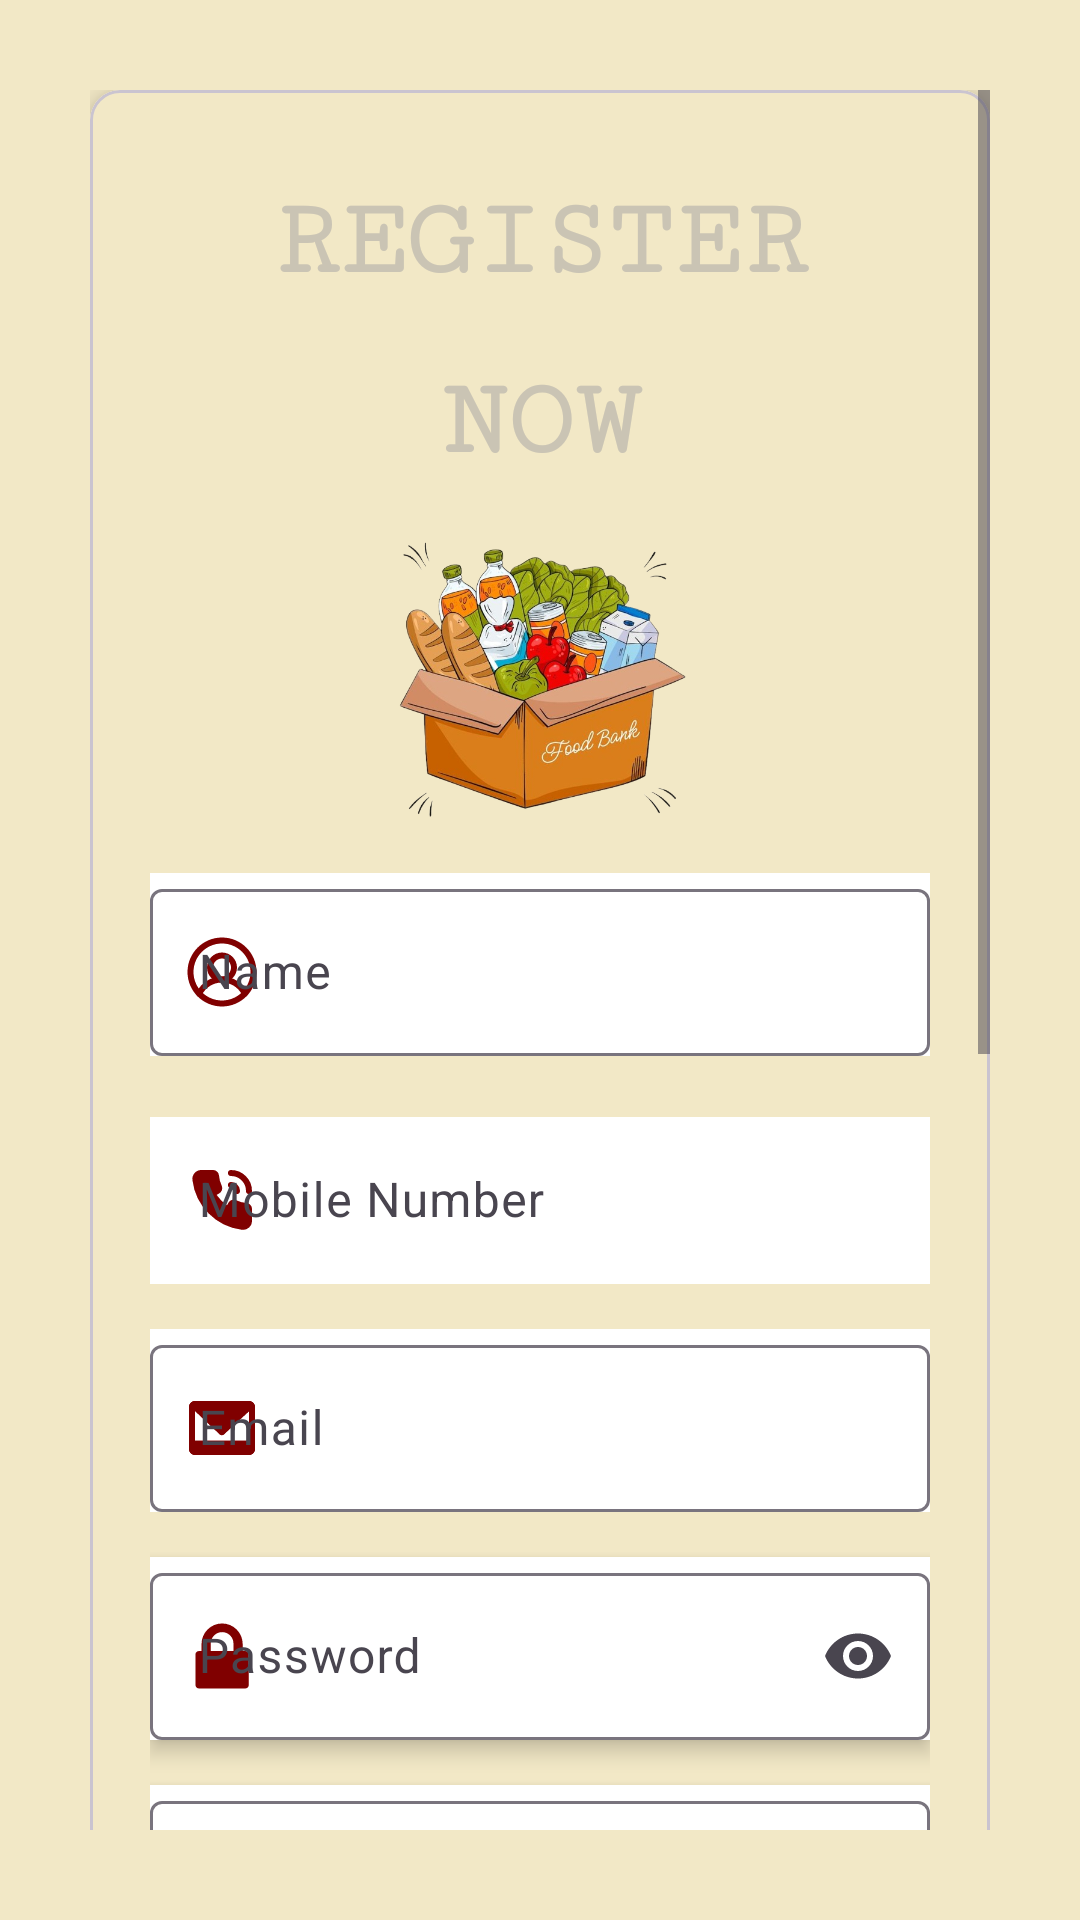

Produce the Android XML layout that renders to this screen, including the resource entries it uses.
<!-- AndroidManifest.xml: application theme Theme.Cart -->
<!-- res/layout/activity_user_registration.xml -->
<?xml version="1.0" encoding="utf-8"?>
<LinearLayout xmlns:android="http://schemas.android.com/apk/res/android"
    xmlns:app="http://schemas.android.com/apk/res-auto"
    xmlns:tools="http://schemas.android.com/tools"
    android:id="@+id/main"
    android:layout_width="match_parent"
    android:layout_height="match_parent"
    tools:context="UserRegistration"
    android:orientation="vertical"
    android:padding="30sp"
    android:background="@color/cream">

    <ScrollView
        android:layout_width="match_parent"
        android:layout_height="match_parent">

    <com.google.android.material.card.MaterialCardView
        android:layout_width="match_parent"
        android:layout_height="match_parent"
        app:cardElevation="5sp"
        android:elevation="10sp"
        android:padding="20sp"

        app:cardCornerRadius="10sp">
        <LinearLayout
            android:layout_width="match_parent"
            android:layout_height="match_parent"
            android:orientation="vertical"
            android:padding="20sp"
            android:background="@color/cream">
            <TextView
                android:layout_width="match_parent"
                android:layout_height="wrap_content"
                android:text="Register Now"
                android:lineHeight="60sp"
                android:gravity="center"
                android:textSize="37sp"
                android:textStyle="bold"
                android:textAllCaps="true"

                android:layout_marginTop="10sp"
                android:fontFamily="serif-monospace"
                android:textColor="@color/beige1">
            </TextView>
            <ImageView
                android:layout_width="100dp"
                android:layout_height="100dp"
                android:src="@drawable/cartlogo"
                android:layout_gravity="center"
                android:layout_marginTop="15dp"
                android:outlineAmbientShadowColor="@color/black">

            </ImageView>
            <com.google.android.material.textfield.TextInputLayout
                android:layout_width="match_parent"
                android:layout_height="wrap_content"
                android:layout_marginTop="15dp"
                android:layout_gravity="right"
                android:hint="Name"
                app:startIconDrawable="@drawable/user"
                app:endIconMode="clear_text"
                app:startIconTint="@color/brown"
                android:background="@color/white">
                <com.google.android.material.textfield.TextInputEditText
                    android:layout_width="match_parent"
                    android:layout_height="match_parent"
                    android:inputType="textShortMessage"
                    android:id="@+id/edt_name">
                </com.google.android.material.textfield.TextInputEditText>
            </com.google.android.material.textfield.TextInputLayout>
            <com.google.android.material.textfield.TextInputLayout
                android:layout_width="match_parent"
                android:layout_height="wrap_content"
                android:layout_marginTop="15dp"
                android:layout_gravity="right"
                android:hint="Mobile Number"
                app:startIconDrawable="@drawable/phone"
                app:endIconMode="clear_text"
                app:startIconTint="@color/brown">
                <com.google.android.material.textfield.TextInputEditText
                    android:layout_width="match_parent"
                    android:layout_height="match_parent"
                    android:inputType="number"
                    android:id="@+id/edt_mobno"
                    android:background="@color/white">
                </com.google.android.material.textfield.TextInputEditText>
            </com.google.android.material.textfield.TextInputLayout>
            <com.google.android.material.textfield.TextInputLayout
                android:layout_width="match_parent"
                android:layout_height="wrap_content"
                android:layout_marginTop="15dp"
                android:layout_gravity="right"
                android:hint="Email"
                app:startIconDrawable="@drawable/mail"
                app:endIconMode="clear_text"
                app:startIconTint="@color/brown"
                android:background="@color/white">
                <com.google.android.material.textfield.TextInputEditText
                    android:layout_width="match_parent"
                    android:layout_height="match_parent"
                    android:inputType="textEmailAddress"
                    android:id="@+id/edt_mail">
                </com.google.android.material.textfield.TextInputEditText>
            </com.google.android.material.textfield.TextInputLayout>
            <com.google.android.material.textfield.TextInputLayout
                android:layout_width="match_parent"
                android:layout_height="wrap_content"
                android:hint="Password"
                android:layout_marginTop="15dp"
                app:startIconDrawable="@drawable/lock"
                app:endIconMode="password_toggle"
                counterEnabled="true"
                android:elevation="4sp"
                app:startIconTint="@color/brown"
                android:background="@color/white">
                <com.google.android.material.textfield.TextInputEditText
                    android:layout_width="match_parent"
                    android:layout_height="match_parent"
                    android:id="@+id/edt_password"
                    android:inputType="textPassword">
                </com.google.android.material.textfield.TextInputEditText>
            </com.google.android.material.textfield.TextInputLayout>
            <com.google.android.material.textfield.TextInputLayout
                android:layout_width="match_parent"
                android:layout_height="wrap_content"
                android:hint=" Correct Password"
                android:layout_marginTop="15dp"
                app:startIconDrawable="@drawable/lock"
                app:endIconMode="password_toggle"
                counterEnabled="true"
                android:elevation="4sp"
                app:startIconTint="@color/brown"
                android:background="@color/white">
                <com.google.android.material.textfield.TextInputEditText
                    android:layout_width="match_parent"
                    android:layout_height="match_parent"
                    android:id="@+id/Correct"
                    android:inputType="textPassword"
                    tools:ignore="InvalidId">
                </com.google.android.material.textfield.TextInputEditText>
            </com.google.android.material.textfield.TextInputLayout>
            <com.google.android.material.textfield.TextInputLayout
                android:layout_width="match_parent"
                android:layout_height="wrap_content"
                android:layout_marginTop="15dp"
                android:layout_gravity="right"
                android:hint="Address"
                app:startIconDrawable="@drawable/location"
                app:endIconMode="clear_text"
                app:startIconTint="@color/brown"
                android:background="@color/white">
                <com.google.android.material.textfield.TextInputEditText
                    android:layout_width="match_parent"
                    android:layout_height="match_parent"
                    android:inputType="text"
                    android:id="@+id/edt_address">
                </com.google.android.material.textfield.TextInputEditText>
            </com.google.android.material.textfield.TextInputLayout>
            <com.google.android.material.textfield.TextInputLayout
                android:layout_width="match_parent"
                android:layout_height="wrap_content"
                android:layout_marginTop="15dp"
                android:layout_gravity="right"
                android:hint="PinCode"
                app:endIconMode="clear_text"
                app:startIconTint="@color/brown"
                android:background="@color/white">
                <com.google.android.material.textfield.TextInputEditText
                    android:layout_width="match_parent"
                    android:layout_height="match_parent"
                    android:inputType="number"
                    android:id="@+id/edt_pin">
                </com.google.android.material.textfield.TextInputEditText>
            </com.google.android.material.textfield.TextInputLayout>
            <com.google.android.material.textfield.TextInputLayout
                android:layout_width="match_parent"
                android:layout_height="wrap_content"
                android:layout_marginTop="15dp"
                android:layout_gravity="right"
                android:hint="Landmark"
                app:startIconDrawable="@drawable/location"
                app:endIconMode="clear_text"
                app:startIconTint="@color/brown"
                android:background="@color/white">
                <com.google.android.material.textfield.TextInputEditText
                    android:layout_width="match_parent"
                    android:layout_height="match_parent"
                    android:inputType="text"
                    android:id="@+id/edt_land">
                </com.google.android.material.textfield.TextInputEditText>
            </com.google.android.material.textfield.TextInputLayout>
            <com.google.android.material.textfield.TextInputLayout
                android:layout_width="match_parent"
                android:layout_height="wrap_content"
                android:layout_marginTop="15dp"
                android:layout_gravity="right"
                android:hint="House Number"
                app:startIconDrawable="@drawable/location"
                app:endIconMode="clear_text"
                app:startIconTint="@color/brown"
                android:background="@color/white">
                <com.google.android.material.textfield.TextInputEditText
                    android:layout_width="match_parent"
                    android:layout_height="match_parent"
                    android:inputType="numberSigned"
                    android:id="@+id/edt_house">
                </com.google.android.material.textfield.TextInputEditText>
            </com.google.android.material.textfield.TextInputLayout>
            <TextView
                android:layout_width="match_parent"
                android:layout_height="wrap_content"
                android:gravity="right"
                android:text="Already Registered?Login Now"
                android:layout_marginTop="10sp"
                android:textColor="@color/red"
                android:id="@+id/txt_gotologin">
            </TextView>
            <com.google.android.material.button.MaterialButton
                android:layout_width="match_parent"
                android:layout_height="wrap_content"
                android:layout_marginTop="20sp"
                android:layout_marginHorizontal="30dp"
                android:text="Register Now"
                android:backgroundTint="@color/brown"
                android:padding="10sp"
                android:textStyle="bold"
                android:textColor="@color/white"
                android:textAllCaps="true"
                android:id="@+id/btn_register">
            </com.google.android.material.button.MaterialButton>
        </LinearLayout>
    </com.google.android.material.card.MaterialCardView>
    </ScrollView>
</LinearLayout>
<!-- resources referenced by this layout -->
<resources>
  <color name="beige1">#CAC4B4</color>
  <color name="black">#FF000000</color>
  <color name="brown">#800000</color>
  <color name="cream">#F2E8C6</color>
  <color name="red">#982B1C</color>
  <color name="white">#FFFFFFFF</color>
  <!-- drawable phone (drawable) -->
  <vector xmlns:android="http://schemas.android.com/apk/res/android"
      android:width="24dp"
      android:height="24dp"
      android:viewportWidth="24"
      android:viewportHeight="24">
    <path
        android:pathData="M21,15v3.93a2,2 0,0 1,-2.29 2A18,18 0,0 1,3.14 5.29,2 2,0 0,1 5.13,3H9a1,1 0,0 1,1 0.89,10.74 10.74,0 0,0 1,3.78 1,1 0,0 1,-0.42 1.26l-0.86,0.49a1,1 0,0 0,-0.33 1.46,14.08 14.08,0 0,0 3.69,3.69 1,1 0,0 0,1.46 -0.33l0.49,-0.86A1,1 0,0 1,16.33 13a10.74,10.74 0,0 0,3.78 1A1,1 0,0 1,21 15Z"
        android:strokeWidth="2"
        android:fillColor="#2CA9BC"/>
    <path
        android:pathData="M21,9a6,6 0,0 0,-6 -6"
        android:strokeLineJoin="round"
        android:strokeWidth="2"
        android:fillColor="#00000000"
        android:strokeColor="#000000"
        android:strokeLineCap="round"/>
    <path
        android:pathData="M15,7a2,2 0,0 1,2 2"
        android:strokeLineJoin="round"
        android:strokeWidth="2"
        android:fillColor="#00000000"
        android:strokeColor="#000000"
        android:strokeLineCap="round"/>
    <path
        android:pathData="M21,15v3.93a2,2 0,0 1,-2.29 2A18,18 0,0 1,3.14 5.29,2 2,0 0,1 5.13,3H9a1,1 0,0 1,1 0.89,10.74 10.74,0 0,0 1,3.78 1,1 0,0 1,-0.42 1.26l-0.86,0.49a1,1 0,0 0,-0.33 1.46,14.08 14.08,0 0,0 3.69,3.69 1,1 0,0 0,1.46 -0.33l0.49,-0.86A1,1 0,0 1,16.33 13a10.74,10.74 0,0 0,3.78 1A1,1 0,0 1,21 15Z"
        android:strokeLineJoin="round"
        android:strokeWidth="2"
        android:fillColor="#00000000"
        android:strokeColor="#000000"
        android:strokeLineCap="round"/>
  </vector>
  <!-- drawable user (drawable) -->
  <vector xmlns:android="http://schemas.android.com/apk/res/android"
      android:width="24dp"
      android:height="24dp"
      android:viewportWidth="1024"
      android:viewportHeight="1024">
    <path
        android:pathData="M512,661.3c-117.6,0 -213.3,-95.7 -213.3,-213.3S394.4,234.7 512,234.7 725.3,330.4 725.3,448 629.6,661.3 512,661.3zM512,320c-70.6,0 -128,57.4 -128,128s57.4,128 128,128 128,-57.4 128,-128 -57.4,-128 -128,-128z"
        android:fillColor="#5F6379"/>
    <path
        android:pathData="M837,862.9c-15.7,0 -30.8,-8.7 -38.2,-23.7C744.3,729.5 634.4,661.3 512,661.3s-232.3,68.1 -286.8,177.9c-10.5,21.1 -36.1,29.7 -57.2,19.2s-29.7,-36.1 -19.2,-57.2C217.8,662.3 357,576 512,576s294.2,86.3 363.2,225.2c10.5,21.1 1.9,46.7 -19.2,57.2 -6.1,3 -12.6,4.5 -19,4.5z"
        android:fillColor="#5F6379"/>
    <path
        android:pathData="M512,1002.7c-270.6,0 -490.7,-220.1 -490.7,-490.7S241.4,21.3 512,21.3s490.7,220.1 490.7,490.7 -220.1,490.7 -490.7,490.7zM512,106.7c-223.5,0 -405.3,181.8 -405.3,405.3S288.5,917.3 512,917.3 917.3,735.5 917.3,512 735.5,106.7 512,106.7z"
        android:fillColor="#3688FF"/>
  </vector>
  <style name="Theme.Cart" parent="Base.Theme.Cart" />
  <style name="Base.Theme.Cart" parent="Theme.Material3.DayNight.NoActionBar">
          
           <item name="colorPrimary">@color/brown</item>
          <item name="colorSecondary">@color/cream</item>
  
  
      </style>
</resources>
